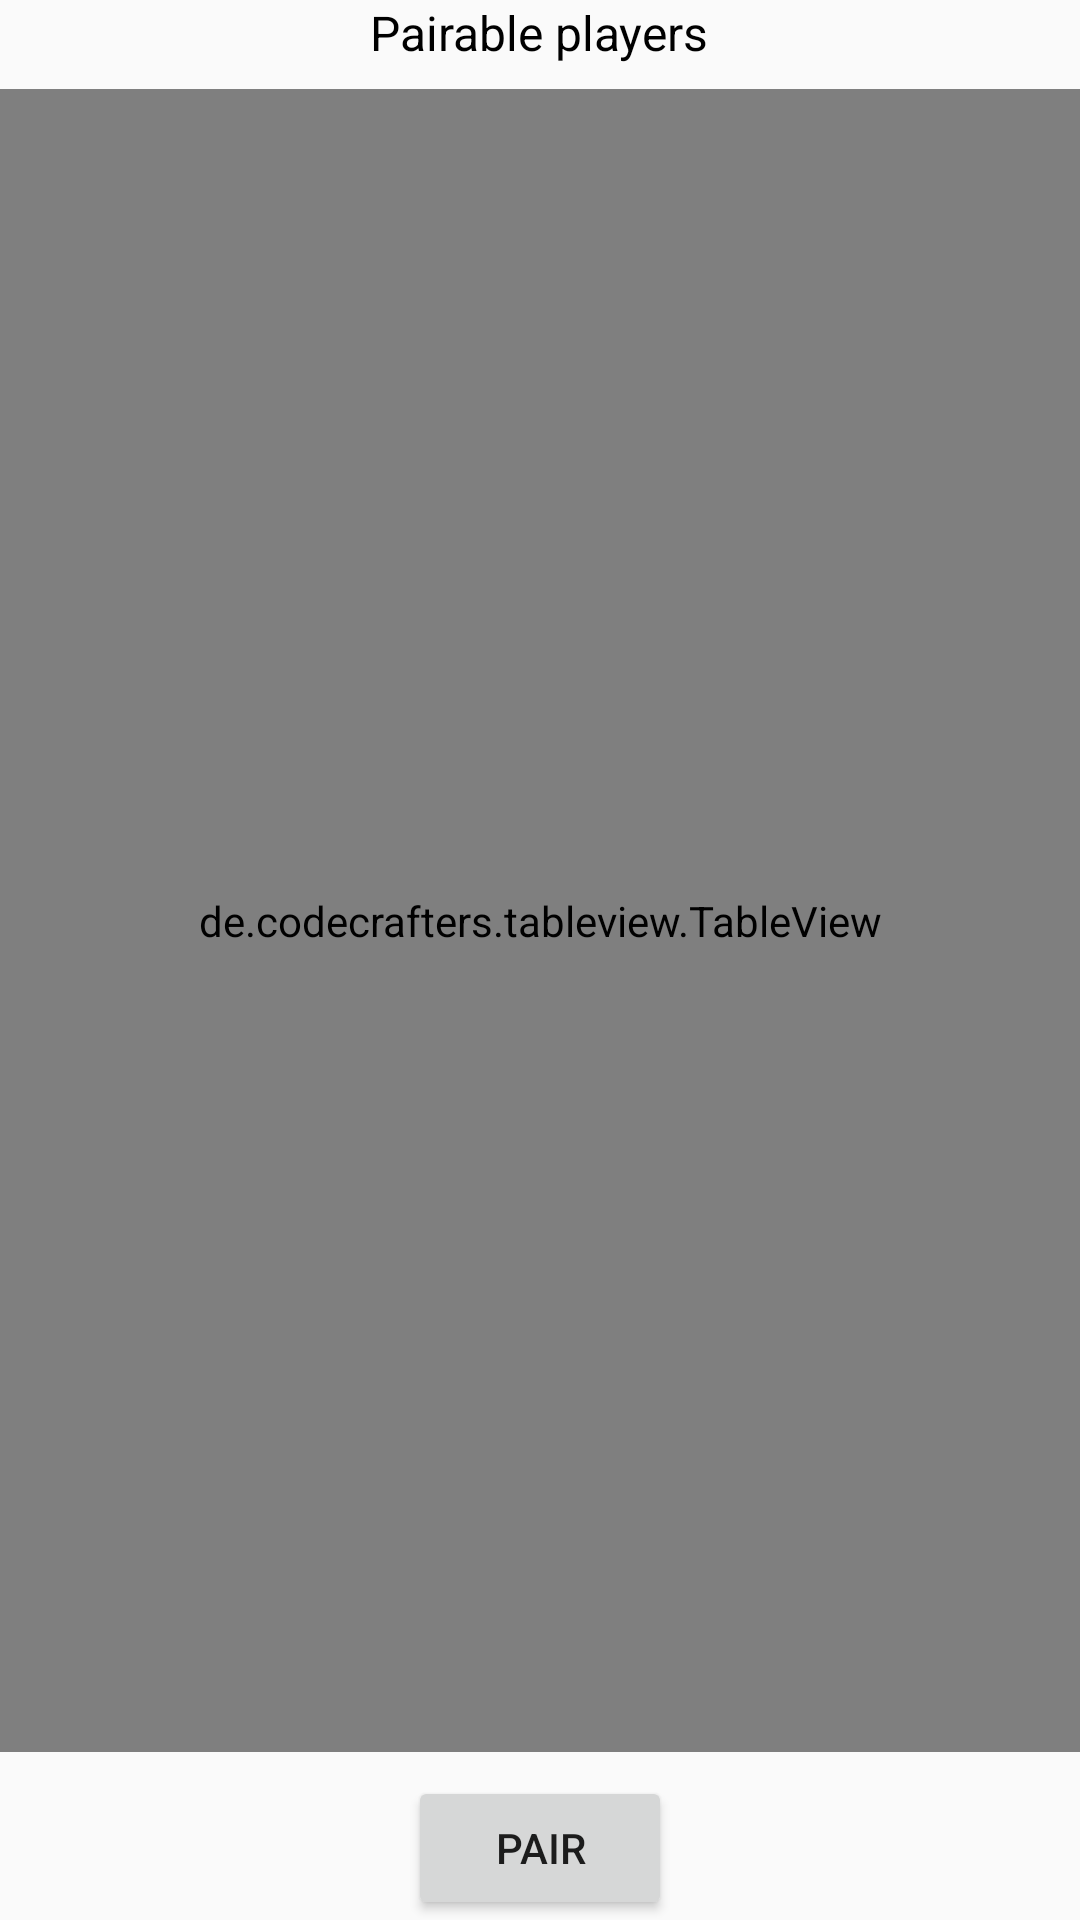

Reconstruct the res/layout file that produces this screen, plus the resources it refers to.
<!-- AndroidManifest.xml: application theme AppTheme -->
<!-- res/layout/fragment_pairable_players.xml -->
<?xml version="1.0" encoding="utf-8"?>
<RelativeLayout xmlns:android="http://schemas.android.com/apk/res/android"
    xmlns:app="http://schemas.android.com/apk/res-auto"
    xmlns:tools="http://schemas.android.com/tools"
    android:layout_width="match_parent"
    android:layout_height="match_parent"
    tools:context=".PairablePlayersFragment">

    <TextView
        android:id="@+id/pairable_players_tv"
        style="@style/RegularLabelStyle"
        android:layout_centerHorizontal="true"
        android:text="@string/pair_pairable_players_label" />

    <de.codecrafters.tableview.TableView
        android:id="@+id/pairable_players_table"
        android:layout_width="match_parent"
        android:layout_height="0dp"
        android:layout_above="@+id/pair_btn"
        android:layout_below="@id/pairable_players_tv"
        android:layout_marginTop="@dimen/default_margin"
        app:tableView_columnCount="5"
        app:tableView_headerColor="@color/colorPrimary"
        app:tableView_headerElevation="10" />

    <Button
        android:id="@+id/pair_btn"
        android:layout_width="wrap_content"
        android:layout_height="wrap_content"
        android:layout_alignParentBottom="true"
        android:layout_below="@id/players_table"
        android:layout_centerHorizontal="true"
        android:layout_marginTop="@dimen/default_margin"
        android:contentDescription="@string/pair_label"
        android:onClick="onClickPair"
        android:text="@string/pair_label" />
</RelativeLayout>
<!-- resources referenced by this layout -->
<resources>
  <color name="colorPrimary">#3F51B5</color>
  <dimen name="default_margin">8dp</dimen>
  <string name="pair_label">Pair</string>
  <string name="pair_pairable_players_label">Pairable players</string>
  <style name="RegularLabelStyle" parent="RegularLabelBaseStyle" />
  <style name="AppTheme" parent="Theme.AppCompat.Light.DarkActionBar">
          
          <item name="colorPrimary">@color/colorPrimary</item>
          <item name="colorPrimaryDark">@color/colorPrimaryDark</item>
          <item name="colorAccent">@color/colorAccent</item>
      </style>
  <style name="RegularLabelBaseStyle">
          <item name="android:layout_width">wrap_content</item>
          <item name="android:layout_height">wrap_content</item>
          <item name="android:layout_marginLeft">16dp</item>
          <item name="android:textAppearance">@android:style/TextAppearance.Widget.TextView</item>
      </style>
  <color name="colorPrimaryDark">#303F9F</color>
  <color name="colorAccent">#FF4081</color>
</resources>
